Labelled photos from "breast_dataset", an image-classification folder in Argon032/oncostream-cancer-detection. The possible labels are: benign, malignant.

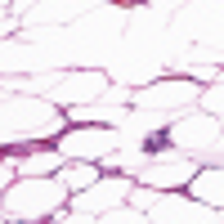
Label: benign

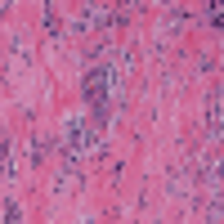
Label: malignant

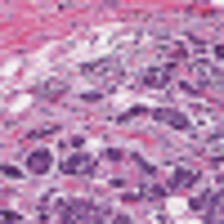
Label: benign

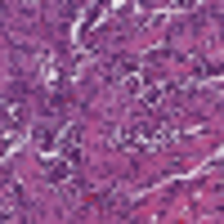
Label: malignant

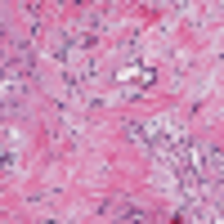
Label: benign

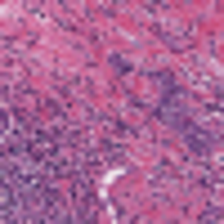
Label: malignant
